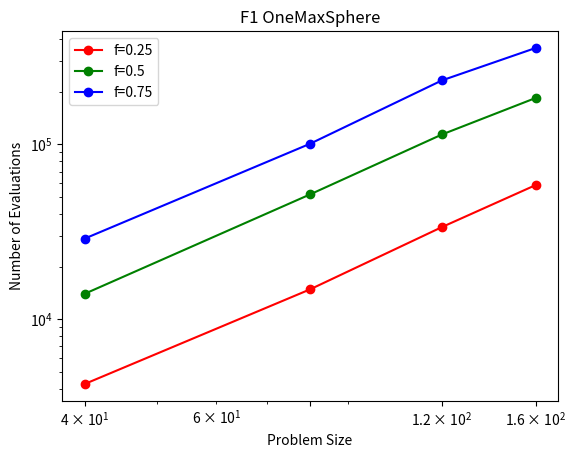
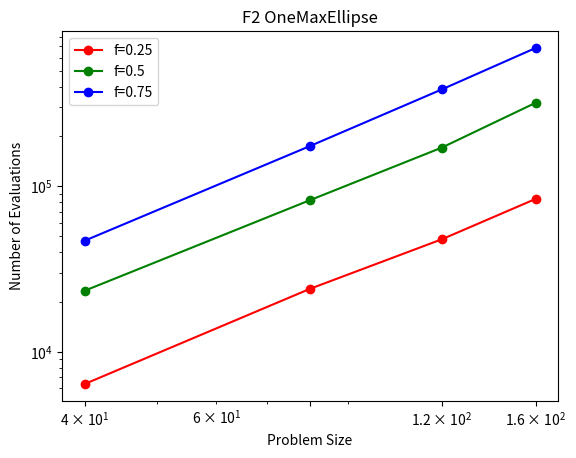
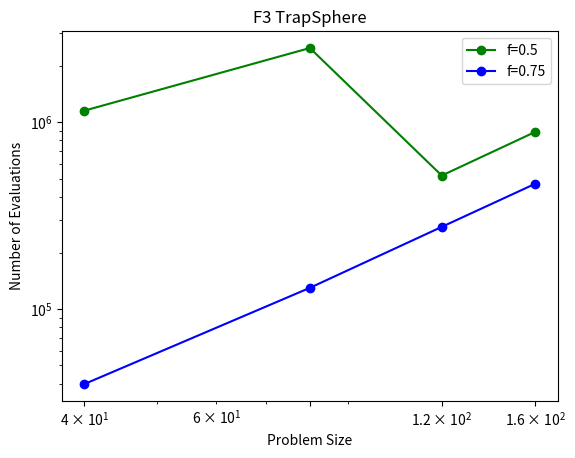
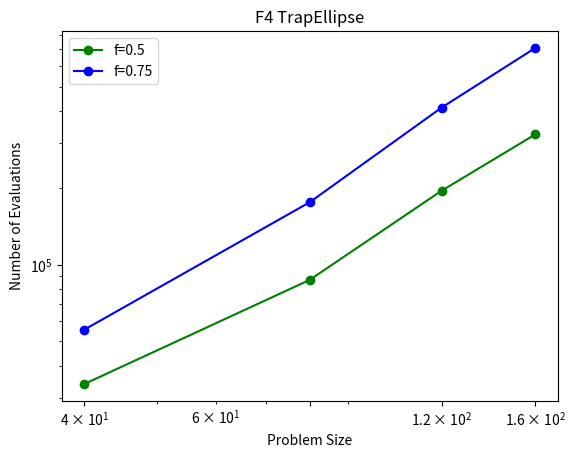

Here is the Python script that generated these plots, in order:
# -*- coding: utf-8 -*-
"""
Created on Thu Jun 15 17:13:24 2023

[redacted]
"""

import matplotlib.pyplot as plt

# F1
x = [40, 80, 120, 160]
#ys = [[4236, 14849, 33709, 58528], #[[19932, 61612, 137139, 217356],   # 0.25 
#     [14058, 51816, 114000, 184206],    # 0.5  
#     [29527, 101776, 225688, 355719]]    # 0.75
ys = [[4272, 14849, 33709, 58528], #[[19932, 61612, 137139, 217356],   # 0.25 
     [14003, 51816, 114000, 184206],    # 0.5  
     [28955, 100925, 232334, 355719]]    # 0.75

plt.loglog(x, ys[0], 'ro-', label='f=0.25', color='red')
plt.loglog(x, ys[1], 'ro-', label='f=0.5', color='green')
plt.loglog(x, ys[2], 'ro-', label='f=0.75', color='blue')
plt.xticks(x)
plt.title('F1 OneMaxSphere')
plt.xlabel('Problem Size')
plt.ylabel('Number of Evaluations')
plt.legend()
plt.show()

# F2
plt.figure()
x = [40, 80, 120, 160]
ys = [[6383, 24019, 47861, 83815],   # 0.25 
     [23373, 82483, 171398, 319308],    # 0.5  
     [46893, 175098, 385119, 684601]]    # 0.75

plt.loglog(x, ys[0], 'ro-', label='f=0.25', color='red')
plt.loglog(x, ys[1], 'ro-', label='f=0.5', color='green')
plt.loglog(x, ys[2], 'ro-', label='f=0.75', color='blue')
plt.xticks(x)
plt.title('F2 OneMaxEllipse')
plt.xlabel('Problem Size')
plt.ylabel('Number of Evaluations')
plt.legend()
plt.show()

# F3
plt.figure()
x = [40, 80, 120, 160]
ys = [[-1, -1, -1, -1],   # 0.25  DIDN'T HAVE ANY VTR HITS
     [1154892, 2498129, 518911, 889026],    # 0.5  
     [39761, 130092, 275686, 469221]]    # 0.75

#plt.loglog(x, ys[0], 'ro-', label='f=0.25', color='red')
plt.loglog(x, ys[1], 'ro-', label='f=0.5', color='green')
plt.loglog(x, ys[2], 'ro-', label='f=0.75', color='blue')
plt.xticks(x)
plt.title('F3 TrapSphere')
plt.xlabel('Problem Size')
plt.ylabel('Number of Evaluations')
plt.legend()
plt.show()


# F4
plt.figure()
x = [40, 80, 120, 160]
ys = [[-1, -1, -1, -1],   # 0.25  DIDN'T HAVE ANY VTR HITS
     [34013, 87202, 195221, 324518],    # 0.5  
     [55594, 175926, 413803, 709015]]    # 0.75

#plt.loglog(x, ys[0], 'ro-', label='f=0.25', color='red')
plt.loglog(x, ys[1], 'ro-', label='f=0.5', color='green')
plt.loglog(x, ys[2], 'ro-', label='f=0.75', color='blue')
plt.xticks(x)
plt.title('F4 TrapEllipse')
plt.xlabel('Problem Size')
plt.ylabel('Number of Evaluations')
plt.legend()
plt.show()